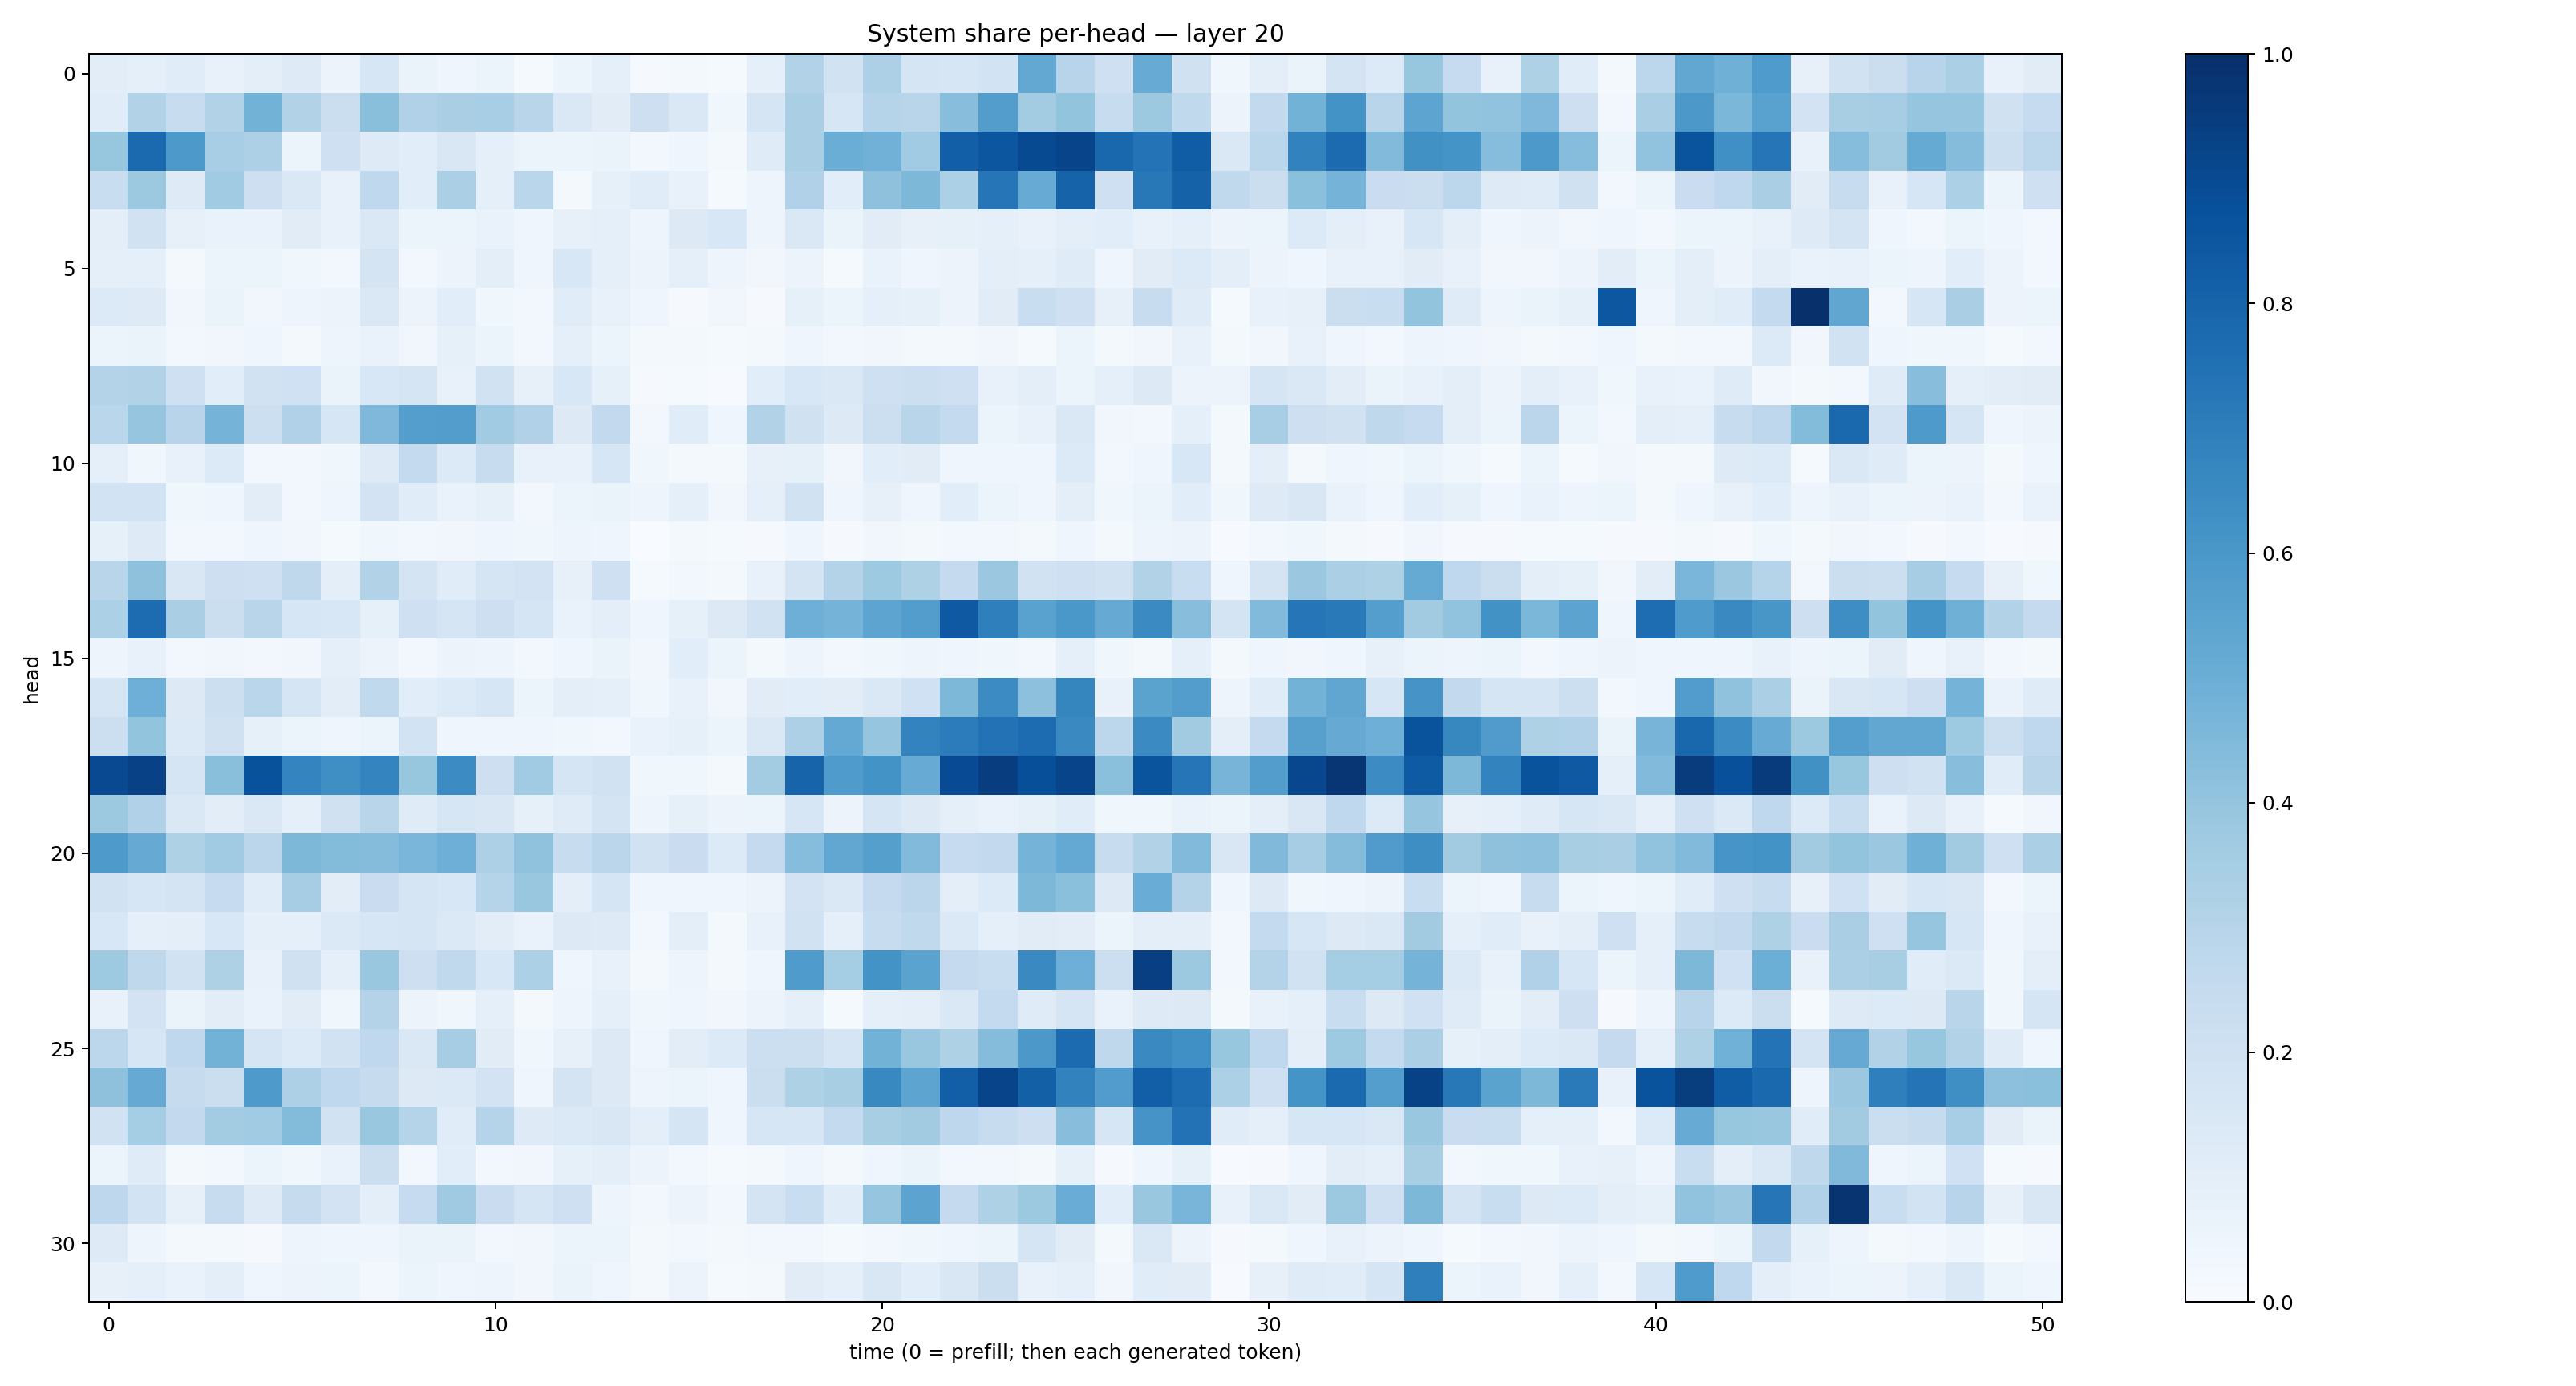

Data behind this chart, as committed beside it:
0.104829416, 0.09224679, 0.11388011, 0.070953935, 0.09823281, 0.12170511, 0.058456466, 0.16121674, 0.063784376, 0.044484902, 0.06043755, 0.01326499, 0.053286683, 0.09374844, 0.0108769005, 0.022277452, 0.012028786, 0.0876318, 0.31217784, 0.19489408, 0.32787684, 0.16998583, 0.16254935, 0.18603829
0.1144, 0.3156, 0.2378, 0.3104, 0.4779, 0.3142, 0.2199, 0.4247, 0.3198, 0.3391, 0.3474, 0.2894, 0.145, 0.1129, 0.213, 0.1484, 0.03785, 0.1677, 0.3388, 0.1572, 0.3022, 0.2929, 0.4265, 0.5727
0.3928, 0.7754, 0.5899, 0.3465, 0.3275, 0.05305, 0.2057, 0.124, 0.1055, 0.1519, 0.08747, 0.05139, 0.06156, 0.06516, 0.02569, 0.04582, 0.01614, 0.1175, 0.3372, 0.5002, 0.482, 0.3667, 0.8164, 0.8548
0.2308, 0.3766, 0.123, 0.367, 0.2114, 0.1421, 0.07278, 0.2657, 0.108, 0.3356, 0.09026, 0.2859, 0.02009, 0.08472, 0.116, 0.07266, 0.01308, 0.04721, 0.3179, 0.1087, 0.4129, 0.4556, 0.3302, 0.7314
0.1005, 0.1923, 0.08022, 0.06776, 0.06794, 0.1113, 0.07394, 0.1471, 0.05945, 0.05344, 0.06742, 0.0467, 0.07833, 0.0873, 0.04995, 0.1273, 0.1533, 0.0491, 0.1441, 0.06582, 0.1123, 0.07987, 0.08397, 0.09196
0.09146, 0.09339, 0.02115, 0.05316, 0.06083, 0.03733, 0.02967, 0.1782, 0.02502, 0.05568, 0.09894, 0.04089, 0.1528, 0.0905, 0.05611, 0.09099, 0.04784, 0.03433, 0.05524, 0.01559, 0.06932, 0.04654, 0.05766, 0.09613
0.136, 0.1218, 0.03279, 0.0658, 0.03175, 0.04726, 0.05625, 0.1416, 0.05752, 0.1066, 0.038, 0.02985, 0.1145, 0.07633, 0.04152, 0.01102, 0.03288, 0.01149, 0.08403, 0.05204, 0.0901, 0.08551, 0.0558, 0.1106
0.05343, 0.06427, 0.02839, 0.03286, 0.04286, 0.02282, 0.04733, 0.06838, 0.03274, 0.08312, 0.06103, 0.02472, 0.08934, 0.06013, 0.01722, 0.02136, 0.01221, 0.0197, 0.04211, 0.0239, 0.03399, 0.01844, 0.01777, 0.03159
0.3071, 0.3115, 0.2082, 0.1067, 0.1903, 0.2019, 0.06392, 0.1529, 0.1712, 0.07106, 0.1937, 0.08175, 0.1526, 0.08355, 0.008705, 0.01227, 0.005208, 0.1073, 0.1557, 0.1466, 0.2067, 0.218, 0.2077, 0.0754
0.2865, 0.3955, 0.2966, 0.4746, 0.2153, 0.3175, 0.157, 0.4498, 0.5665, 0.5728, 0.366, 0.3202, 0.1279, 0.2588, 0.0307, 0.1136, 0.04018, 0.3151, 0.1963, 0.1298, 0.2171, 0.2915, 0.255, 0.05214
0.08961, 0.03544, 0.07487, 0.1345, 0.0249, 0.02764, 0.03542, 0.1218, 0.255, 0.1346, 0.2389, 0.07035, 0.07425, 0.162, 0.03568, 0.0179, 0.01931, 0.08155, 0.08529, 0.032, 0.1085, 0.1101, 0.04503, 0.04673
0.187, 0.1857, 0.03693, 0.04232, 0.1026, 0.02841, 0.04268, 0.1802, 0.1148, 0.06679, 0.08361, 0.02657, 0.05252, 0.06463, 0.05043, 0.09105, 0.03362, 0.09229, 0.1951, 0.04419, 0.08167, 0.04028, 0.1055, 0.05924
0.08489, 0.1217, 0.02765, 0.03094, 0.04533, 0.03139, 0.0141, 0.03605, 0.03041, 0.03136, 0.04677, 0.0385, 0.04771, 0.0467, 0.003551, 0.01751, 0.01463, 0.008192, 0.04249, 0.01083, 0.03188, 0.02178, 0.02784, 0.02642
0.2925, 0.4112, 0.1507, 0.2133, 0.2106, 0.2732, 0.09874, 0.3138, 0.174, 0.1169, 0.1648, 0.1811, 0.0793, 0.2078, 0.01253, 0.03052, 0.02106, 0.07545, 0.1753, 0.3057, 0.3711, 0.3205, 0.2536, 0.3803
0.33, 0.7666, 0.3374, 0.2247, 0.2901, 0.157, 0.1557, 0.08491, 0.2062, 0.1675, 0.2116, 0.1676, 0.06662, 0.1005, 0.0451, 0.0849, 0.1316, 0.1902, 0.493, 0.4732, 0.5413, 0.5714, 0.8409, 0.692
0.04954, 0.07385, 0.02738, 0.03154, 0.02719, 0.03237, 0.08731, 0.0556, 0.02511, 0.05647, 0.04869, 0.02827, 0.04491, 0.06586, 0.03164, 0.1081, 0.05258, 0.01609, 0.04847, 0.02545, 0.03618, 0.04706, 0.03939, 0.03681
0.1647, 0.4956, 0.1275, 0.2186, 0.2885, 0.1661, 0.1038, 0.264, 0.1058, 0.135, 0.1583, 0.06167, 0.09542, 0.09238, 0.03846, 0.07432, 0.03162, 0.1111, 0.1085, 0.1045, 0.1454, 0.1996, 0.4554, 0.6462
0.2159, 0.4013, 0.1381, 0.1953, 0.08372, 0.05375, 0.04434, 0.06096, 0.185, 0.0406, 0.04556, 0.04221, 0.03761, 0.03012, 0.06767, 0.08442, 0.06186, 0.1445, 0.3262, 0.5212, 0.397, 0.6783, 0.7055, 0.7435
0.9018, 0.9326, 0.17, 0.4242, 0.8673, 0.6735, 0.6345, 0.6728, 0.3927, 0.6468, 0.2111, 0.367, 0.1693, 0.1942, 0.03553, 0.03587, 0.01564, 0.3578, 0.7995, 0.5835, 0.6183, 0.5116, 0.8932, 0.9425
0.3756, 0.32, 0.1475, 0.1043, 0.1443, 0.08944, 0.1988, 0.2927, 0.1192, 0.1612, 0.1493, 0.08322, 0.1207, 0.1746, 0.05033, 0.08571, 0.05672, 0.051, 0.1624, 0.05709, 0.1709, 0.1299, 0.09072, 0.06693
0.5888, 0.5149, 0.3241, 0.3657, 0.2834, 0.4538, 0.4384, 0.4353, 0.4634, 0.4929, 0.3278, 0.4086, 0.2379, 0.2824, 0.1901, 0.2268, 0.1361, 0.2519, 0.4335, 0.5282, 0.5644, 0.4416, 0.2481, 0.2592
0.1881, 0.1624, 0.1785, 0.2466, 0.1144, 0.3508, 0.103, 0.2291, 0.1681, 0.1539, 0.3003, 0.3834, 0.09504, 0.1711, 0.04584, 0.04597, 0.04327, 0.05606, 0.181, 0.1419, 0.2503, 0.2815, 0.0951, 0.1344
0.1536, 0.09269, 0.09418, 0.1525, 0.09369, 0.09261, 0.1387, 0.1597, 0.1693, 0.1403, 0.1028, 0.0673, 0.1265, 0.1245, 0.0293, 0.1009, 0.02104, 0.0769, 0.1903, 0.0936, 0.2416, 0.2638, 0.1369, 0.09176
0.3741, 0.2707, 0.1919, 0.3217, 0.07449, 0.1958, 0.08985, 0.3877, 0.2141, 0.2656, 0.1536, 0.3293, 0.04302, 0.0742, 0.01765, 0.04869, 0.02099, 0.04186, 0.5841, 0.3535, 0.6184, 0.5489, 0.2503, 0.2314
0.07596, 0.1807, 0.0648, 0.1033, 0.06705, 0.1131, 0.03891, 0.3059, 0.05654, 0.03719, 0.0935, 0.01694, 0.04964, 0.09269, 0.03625, 0.04506, 0.03218, 0.05761, 0.08793, 0.01546, 0.09232, 0.09635, 0.1439, 0.2557
0.2809, 0.1573, 0.2664, 0.4787, 0.1702, 0.1367, 0.1905, 0.2675, 0.1426, 0.3507, 0.1108, 0.03759, 0.07956, 0.1257, 0.03915, 0.103, 0.1367, 0.2152, 0.216, 0.1661, 0.48, 0.3862, 0.3223, 0.4371
0.4138, 0.5154, 0.2434, 0.2226, 0.5873, 0.3251, 0.2676, 0.2434, 0.1312, 0.1404, 0.1835, 0.04547, 0.1765, 0.1327, 0.04696, 0.05919, 0.04242, 0.2209, 0.3232, 0.3424, 0.6596, 0.5407, 0.8183, 0.9187
0.192, 0.3538, 0.2598, 0.3587, 0.3649, 0.4388, 0.1948, 0.3895, 0.3034, 0.1158, 0.3014, 0.1217, 0.1376, 0.1507, 0.0997, 0.1689, 0.04459, 0.1592, 0.1574, 0.2566, 0.3415, 0.362, 0.2742, 0.2344
0.05429, 0.1186, 0.02075, 0.02662, 0.05181, 0.03599, 0.06914, 0.2189, 0.0302, 0.1058, 0.02517, 0.03448, 0.08256, 0.09686, 0.05734, 0.02499, 0.01291, 0.01982, 0.04264, 0.01805, 0.04043, 0.06402, 0.02412, 0.02471
0.2754, 0.1836, 0.07822, 0.2377, 0.1247, 0.2431, 0.1833, 0.09689, 0.2493, 0.3702, 0.2283, 0.1691, 0.2046, 0.0493, 0.02772, 0.05606, 0.02874, 0.1728, 0.2315, 0.1162, 0.396, 0.5433, 0.2517, 0.3233
0.1217, 0.04946, 0.01894, 0.01969, 0.0109, 0.04888, 0.04606, 0.04156, 0.06289, 0.06557, 0.0245, 0.03168, 0.05127, 0.05904, 0.01744, 0.02641, 0.02058, 0.02704, 0.02677, 0.01239, 0.02801, 0.0385, 0.04182, 0.05973
0.07941, 0.08922, 0.07006, 0.09725, 0.04396, 0.05836, 0.05872, 0.02792, 0.05207, 0.03992, 0.04994, 0.03475, 0.066, 0.04261, 0.01684, 0.05517, 0.01369, 0.02015, 0.1095, 0.09119, 0.1521, 0.1091, 0.1496, 0.2247
